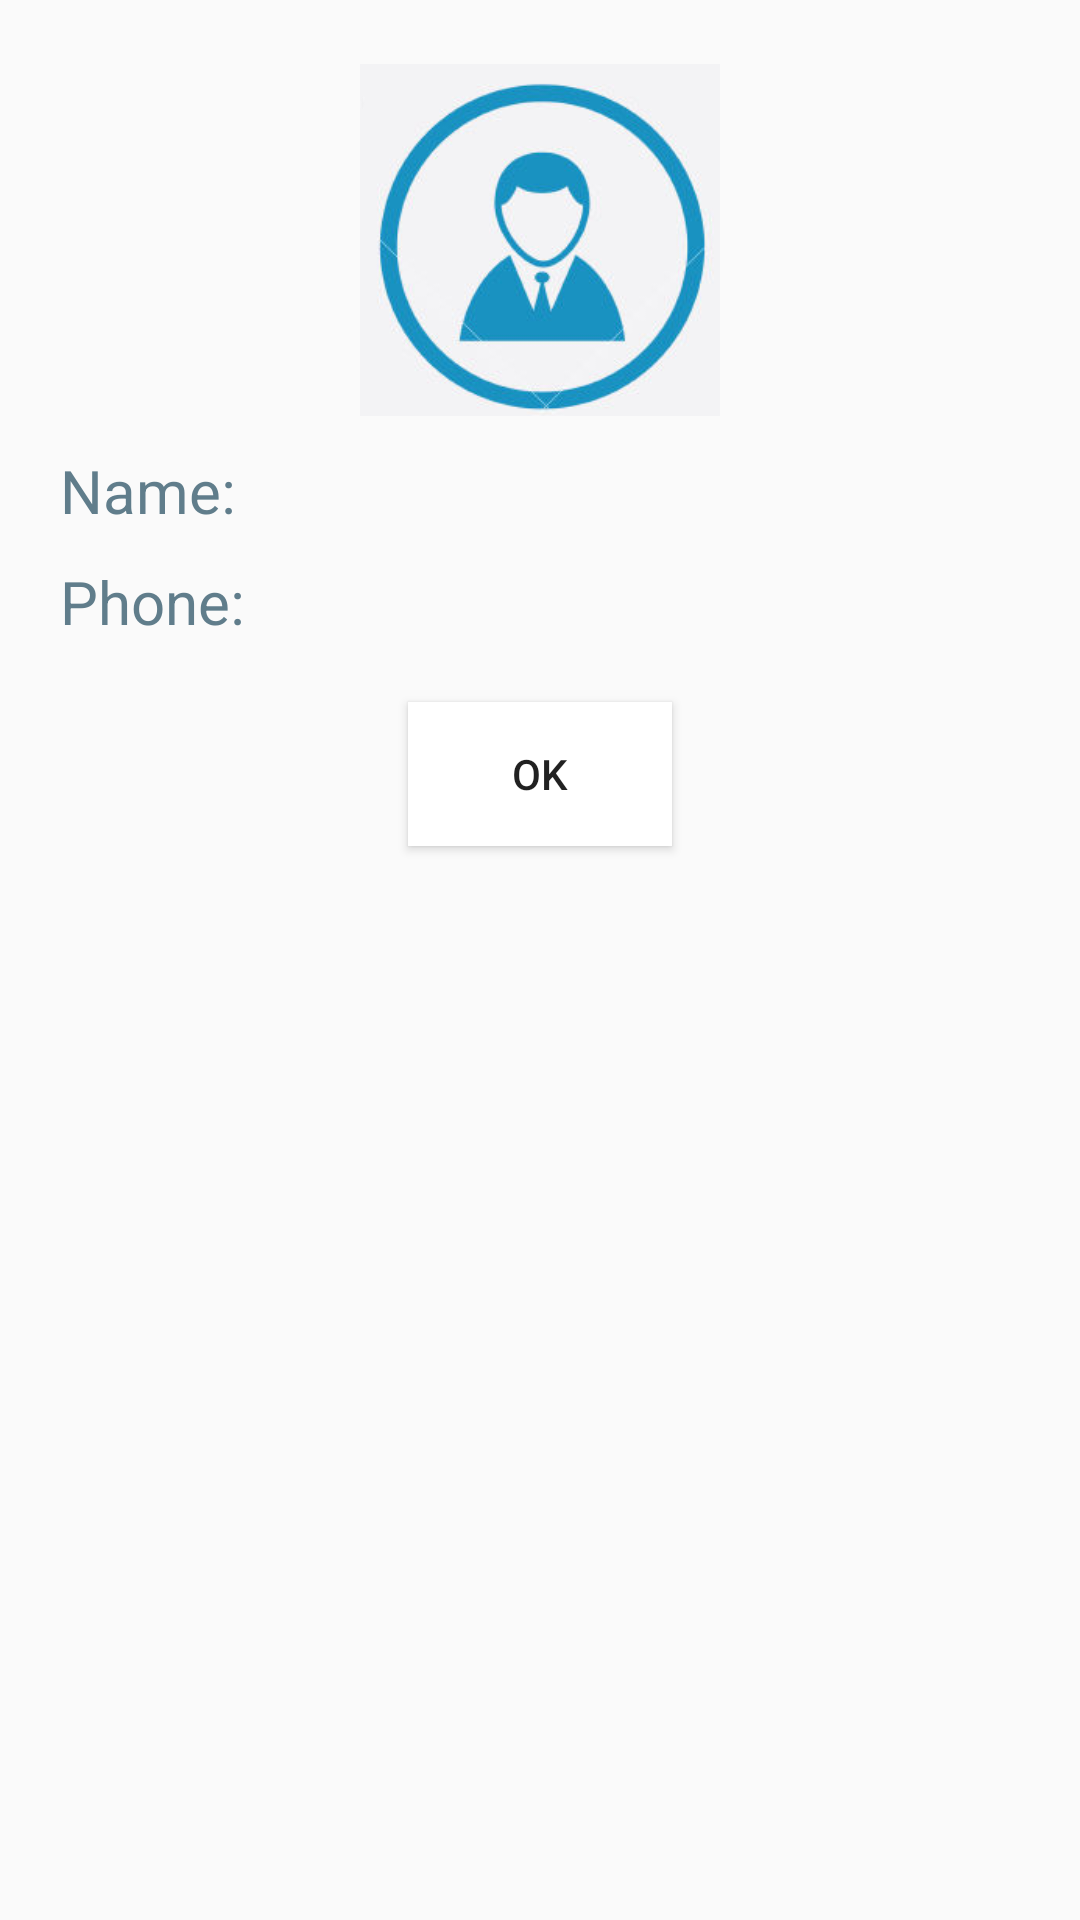

This screen was rendered from an Android layout file. Write that file and the resources it references.
<!-- AndroidManifest.xml: application theme AppTheme -->
<!-- res/layout/detail_alert.xml -->
<?xml version="1.0" encoding="utf-8"?>
<RelativeLayout xmlns:android="http://schemas.android.com/apk/res/android"
    android:layout_width="match_parent"
    android:layout_height="320dp">

    <ImageView
        android:id="@+id/imgDetail"
        android:src="@drawable/person1"
        android:layout_centerHorizontal="true"
        android:layout_marginTop="20dp"
        android:layout_width="120dp"
        android:layout_height="120dp" />
    <TextView
        android:id="@+id/tvName"
        android:text="Name: "
        android:layout_below="@id/imgDetail"
        android:layout_marginTop="10dp"
        android:layout_marginLeft="20dp"
        android:textSize="20sp"
        android:textColor="@color/colorTextHint"
        android:layout_width="wrap_content"
        android:layout_height="wrap_content" />
    <TextView
        android:id="@+id/tvDisplayName"
        android:layout_below="@id/imgDetail"
        android:layout_toRightOf="@id/tvName"
        android:layout_marginLeft="10dp"
        android:textSize="20sp"
        android:textColor="@color/colorTextHint"
        android:layout_marginTop="10dp"
        android:layout_width="wrap_content"
        android:layout_height="wrap_content" />
    <TextView
        android:id="@+id/tvPhone"
        android:text="Phone: "
        android:textSize="20sp"
        android:layout_below="@id/tvName"
        android:layout_marginTop="10dp"
        android:layout_marginLeft="20dp"
        android:textColor="@color/colorTextHint"
        android:layout_width="wrap_content"
        android:layout_height="wrap_content" />
    <TextView
        android:id="@+id/tvDisplayPhone"
        android:textSize="20sp"
        android:layout_marginTop="10dp"
        android:layout_toRightOf="@id/tvPhone"
        android:layout_below="@id/tvName"
        android:textColor="@color/colorTextHint"
        android:layout_width="wrap_content"
        android:layout_height="wrap_content" />

    <Button
        android:id="@+id/btnOK"
        android:background="@color/colorBackgroundButton"
        android:text="Ok"
        android:layout_centerHorizontal="true"
        android:layout_below="@id/tvPhone"
        android:layout_marginTop="20dp"
        android:layout_width="wrap_content"
        android:layout_height="wrap_content" />

</RelativeLayout>
<!-- resources referenced by this layout -->
<resources>
  <color name="colorBackgroundButton">#FFFFFF</color>
  <color name="colorTextHint">#607D8B</color>
  <!-- drawable person1: png bitmap (drawable, 49545 bytes) -->
  <style name="AppTheme" parent="Theme.AppCompat.Light.DarkActionBar">
          
          <item name="colorPrimary">@color/colorPrimary</item>
          <item name="colorPrimaryDark">@color/colorPrimaryDark</item>
          <item name="colorAccent">@color/colorAccent</item>
      </style>
  <color name="colorPrimary">#3F51B5</color>
  <color name="colorPrimaryDark">#303F9F</color>
  <color name="colorAccent">#FF4081</color>
</resources>
